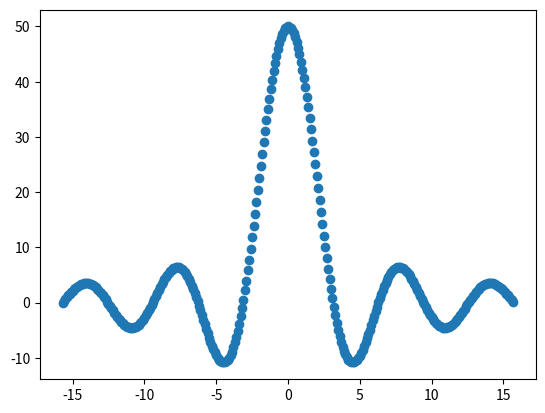

This figure's Python source:
import matplotlib.pyplot as plt
import numpy as np


# x = np.arange(0, 4*np.pi, 0.1)
# y = np.sin(x)

# x = np.arange(-4*np.pi, 4*np.pi, 0.1)
# y = np.cbrt(x)

# x = np.arange(0, 4*np.pi, 0.1)
# y = np.log(x) * -1

# x = np.arange(-5*np.pi, 5*np.pi, 0.1)
# y = x ** 2

x = np.arange(-5*np.pi, 5*np.pi, 0.1)
y = (1/x)*np.sin(x)*50


print(y)
plt.scatter(x, y)
plt.show()
